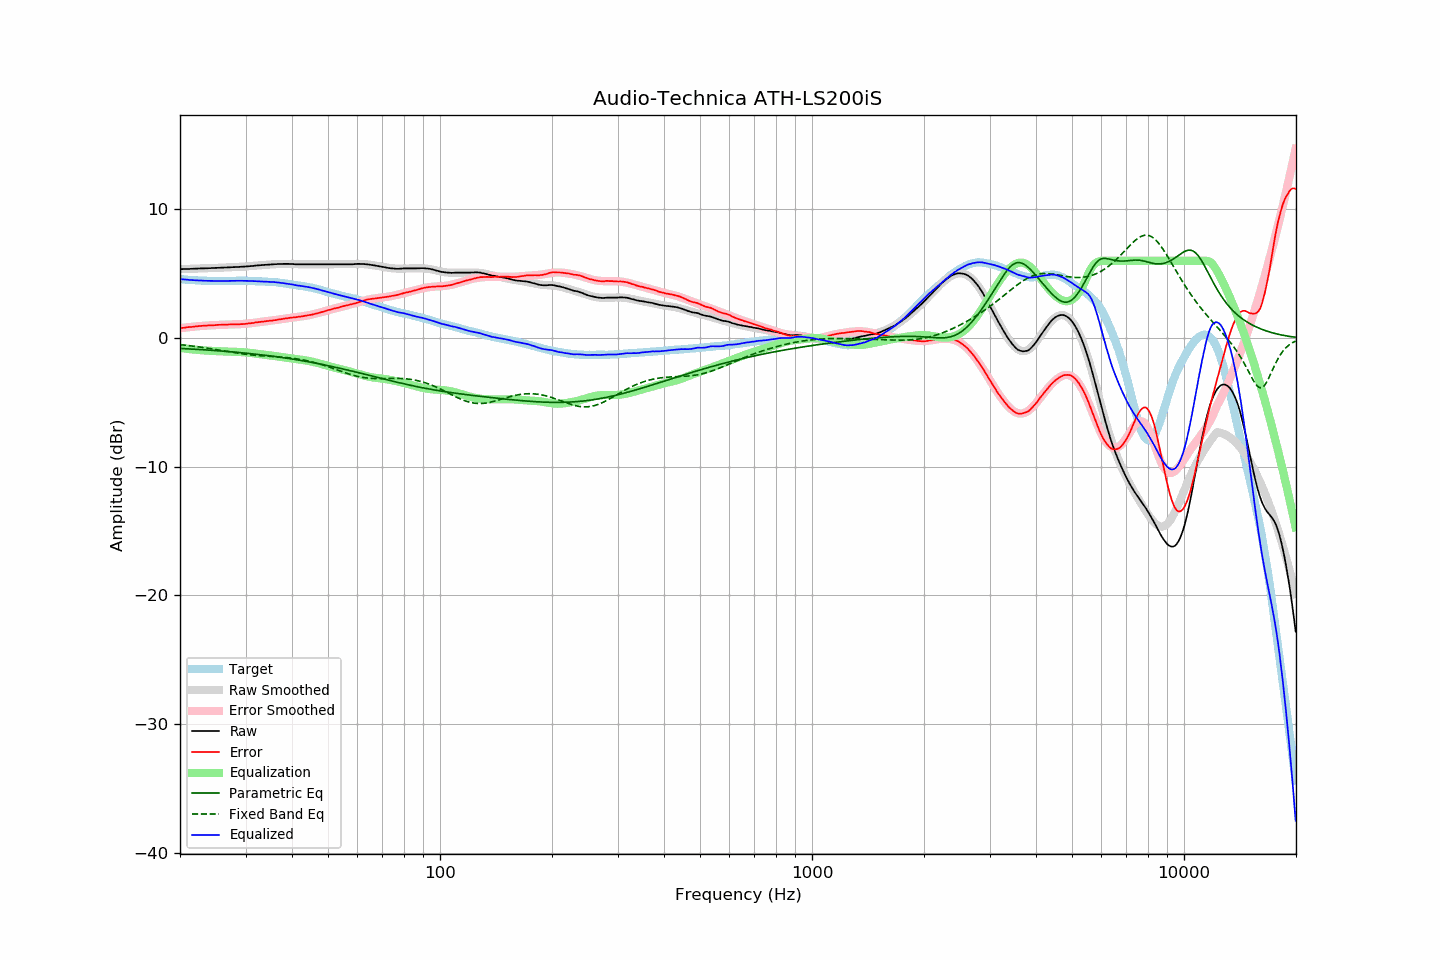

The table this chart was drawn from, first rows:
frequency, raw, error, smoothed, error_smoothed, equalization, parametric_eq, fixed_band_eq, equalized_raw, equalized_smoothed, target
20.00, 5.35, 0.77, 5.35, 0.76, -0.76, -0.81, -0.51, 4.59, 4.59, 4.59
20.20, 5.35, 0.78, 5.36, 0.78, -0.78, -0.81, -0.52, 4.57, 4.58, 4.58
20.40, 5.36, 0.80, 5.36, 0.80, -0.80, -0.82, -0.54, 4.57, 4.56, 4.57
20.61, 5.36, 0.81, 5.37, 0.81, -0.81, -0.82, -0.55, 4.55, 4.55, 4.56
20.81, 5.37, 0.84, 5.37, 0.83, -0.83, -0.83, -0.56, 4.55, 4.54, 4.54
21.02, 5.37, 0.85, 5.37, 0.84, -0.84, -0.84, -0.58, 4.53, 4.53, 4.53
21.23, 5.37, 0.86, 5.38, 0.86, -0.86, -0.84, -0.59, 4.52, 4.52, 4.52
21.44, 5.38, 0.86, 5.38, 0.87, -0.87, -0.85, -0.61, 4.51, 4.51, 4.52
21.66, 5.38, 0.88, 5.39, 0.88, -0.88, -0.86, -0.62, 4.50, 4.50, 4.50
21.87, 5.39, 0.89, 5.39, 0.90, -0.90, -0.87, -0.64, 4.50, 4.50, 4.50
22.09, 5.39, 0.91, 5.40, 0.91, -0.91, -0.87, -0.66, 4.49, 4.49, 4.48
22.31, 5.40, 0.92, 5.40, 0.92, -0.92, -0.88, -0.67, 4.48, 4.48, 4.48
22.54, 5.40, 0.93, 5.41, 0.93, -0.93, -0.89, -0.69, 4.47, 4.47, 4.47
22.76, 5.41, 0.94, 5.41, 0.94, -0.94, -0.90, -0.71, 4.47, 4.47, 4.47
22.99, 5.41, 0.95, 5.41, 0.95, -0.95, -0.90, -0.73, 4.46, 4.46, 4.46
23.22, 5.41, 0.96, 5.42, 0.96, -0.96, -0.91, -0.75, 4.46, 4.46, 4.45
23.45, 5.42, 0.96, 5.42, 0.97, -0.97, -0.92, -0.76, 4.46, 4.46, 4.46
23.69, 5.42, 0.97, 5.43, 0.98, -0.98, -0.93, -0.78, 4.45, 4.45, 4.45
23.92, 5.43, 1.00, 5.43, 0.99, -0.99, -0.94, -0.80, 4.45, 4.45, 4.44
24.16, 5.43, 0.99, 5.44, 0.99, -0.99, -0.94, -0.82, 4.44, 4.45, 4.45
24.40, 5.44, 1.00, 5.44, 1.00, -1.00, -0.95, -0.84, 4.45, 4.44, 4.45
24.65, 5.44, 1.00, 5.45, 1.00, -1.00, -0.96, -0.86, 4.44, 4.44, 4.45
24.89, 5.45, 1.01, 5.45, 1.01, -1.01, -0.97, -0.88, 4.44, 4.44, 4.45
25.14, 5.45, 1.02, 5.46, 1.02, -1.02, -0.98, -0.91, 4.44, 4.44, 4.44
25.39, 5.46, 1.03, 5.46, 1.02, -1.02, -0.99, -0.93, 4.44, 4.44, 4.43
25.65, 5.46, 1.03, 5.47, 1.03, -1.03, -1.00, -0.95, 4.44, 4.44, 4.43
25.91, 5.47, 1.04, 5.47, 1.03, -1.03, -1.01, -0.97, 4.44, 4.44, 4.43
26.16, 5.47, 1.03, 5.48, 1.04, -1.04, -1.02, -0.99, 4.43, 4.44, 4.44
26.43, 5.48, 1.04, 5.48, 1.04, -1.04, -1.03, -1.01, 4.44, 4.44, 4.44
26.69, 5.48, 1.04, 5.49, 1.05, -1.05, -1.04, -1.03, 4.44, 4.44, 4.44
26.96, 5.49, 1.06, 5.49, 1.05, -1.05, -1.05, -1.06, 4.44, 4.44, 4.44
27.23, 5.49, 1.06, 5.50, 1.06, -1.06, -1.06, -1.08, 4.44, 4.44, 4.44
27.50, 5.50, 1.07, 5.50, 1.06, -1.06, -1.07, -1.10, 4.45, 4.44, 4.44
27.77, 5.51, 1.07, 5.51, 1.06, -1.06, -1.08, -1.12, 4.45, 4.45, 4.45
28.05, 5.51, 1.07, 5.52, 1.07, -1.07, -1.09, -1.14, 4.45, 4.45, 4.44
28.33, 5.52, 1.07, 5.52, 1.07, -1.07, -1.10, -1.16, 4.45, 4.45, 4.45
28.62, 5.52, 1.07, 5.53, 1.07, -1.07, -1.11, -1.18, 4.45, 4.45, 4.45
28.90, 5.53, 1.07, 5.53, 1.08, -1.08, -1.12, -1.20, 4.45, 4.45, 4.46
29.19, 5.54, 1.09, 5.54, 1.09, -1.09, -1.14, -1.21, 4.46, 4.45, 4.46
29.48, 5.54, 1.09, 5.55, 1.10, -1.10, -1.15, -1.23, 4.45, 4.45, 4.46
29.78, 5.55, 1.10, 5.56, 1.11, -1.11, -1.16, -1.25, 4.45, 4.45, 4.46
30.08, 5.56, 1.11, 5.57, 1.12, -1.12, -1.17, -1.26, 4.45, 4.45, 4.45
30.38, 5.57, 1.13, 5.58, 1.13, -1.13, -1.18, -1.28, 4.45, 4.45, 4.44
30.68, 5.58, 1.14, 5.59, 1.14, -1.14, -1.20, -1.29, 4.44, 4.44, 4.44
30.99, 5.59, 1.16, 5.60, 1.16, -1.16, -1.21, -1.31, 4.44, 4.44, 4.44
31.30, 5.60, 1.17, 5.61, 1.17, -1.17, -1.22, -1.32, 4.43, 4.44, 4.44
31.61, 5.61, 1.18, 5.62, 1.19, -1.19, -1.24, -1.33, 4.43, 4.43, 4.44
31.93, 5.63, 1.22, 5.63, 1.20, -1.20, -1.25, -1.34, 4.43, 4.42, 4.41
32.24, 5.64, 1.22, 5.64, 1.22, -1.22, -1.26, -1.35, 4.42, 4.42, 4.42
32.57, 5.65, 1.25, 5.65, 1.24, -1.24, -1.28, -1.36, 4.42, 4.41, 4.41
32.89, 5.66, 1.26, 5.66, 1.25, -1.25, -1.29, -1.37, 4.41, 4.41, 4.41
33.22, 5.67, 1.27, 5.67, 1.27, -1.27, -1.31, -1.38, 4.41, 4.40, 4.40
33.55, 5.68, 1.28, 5.68, 1.28, -1.28, -1.32, -1.39, 4.40, 4.40, 4.40
33.89, 5.69, 1.31, 5.69, 1.30, -1.30, -1.34, -1.40, 4.39, 4.39, 4.39
34.23, 5.69, 1.32, 5.70, 1.32, -1.32, -1.35, -1.41, 4.38, 4.39, 4.38
34.57, 5.70, 1.33, 5.71, 1.33, -1.33, -1.37, -1.41, 4.37, 4.38, 4.37
34.92, 5.71, 1.35, 5.72, 1.35, -1.35, -1.38, -1.42, 4.37, 4.37, 4.36
35.27, 5.72, 1.35, 5.73, 1.36, -1.36, -1.40, -1.43, 4.36, 4.36, 4.38
35.62, 5.73, 1.38, 5.73, 1.38, -1.38, -1.42, -1.44, 4.36, 4.35, 4.36
35.97, 5.74, 1.39, 5.74, 1.40, -1.40, -1.43, -1.44, 4.35, 4.34, 4.35
... 635 more rows
